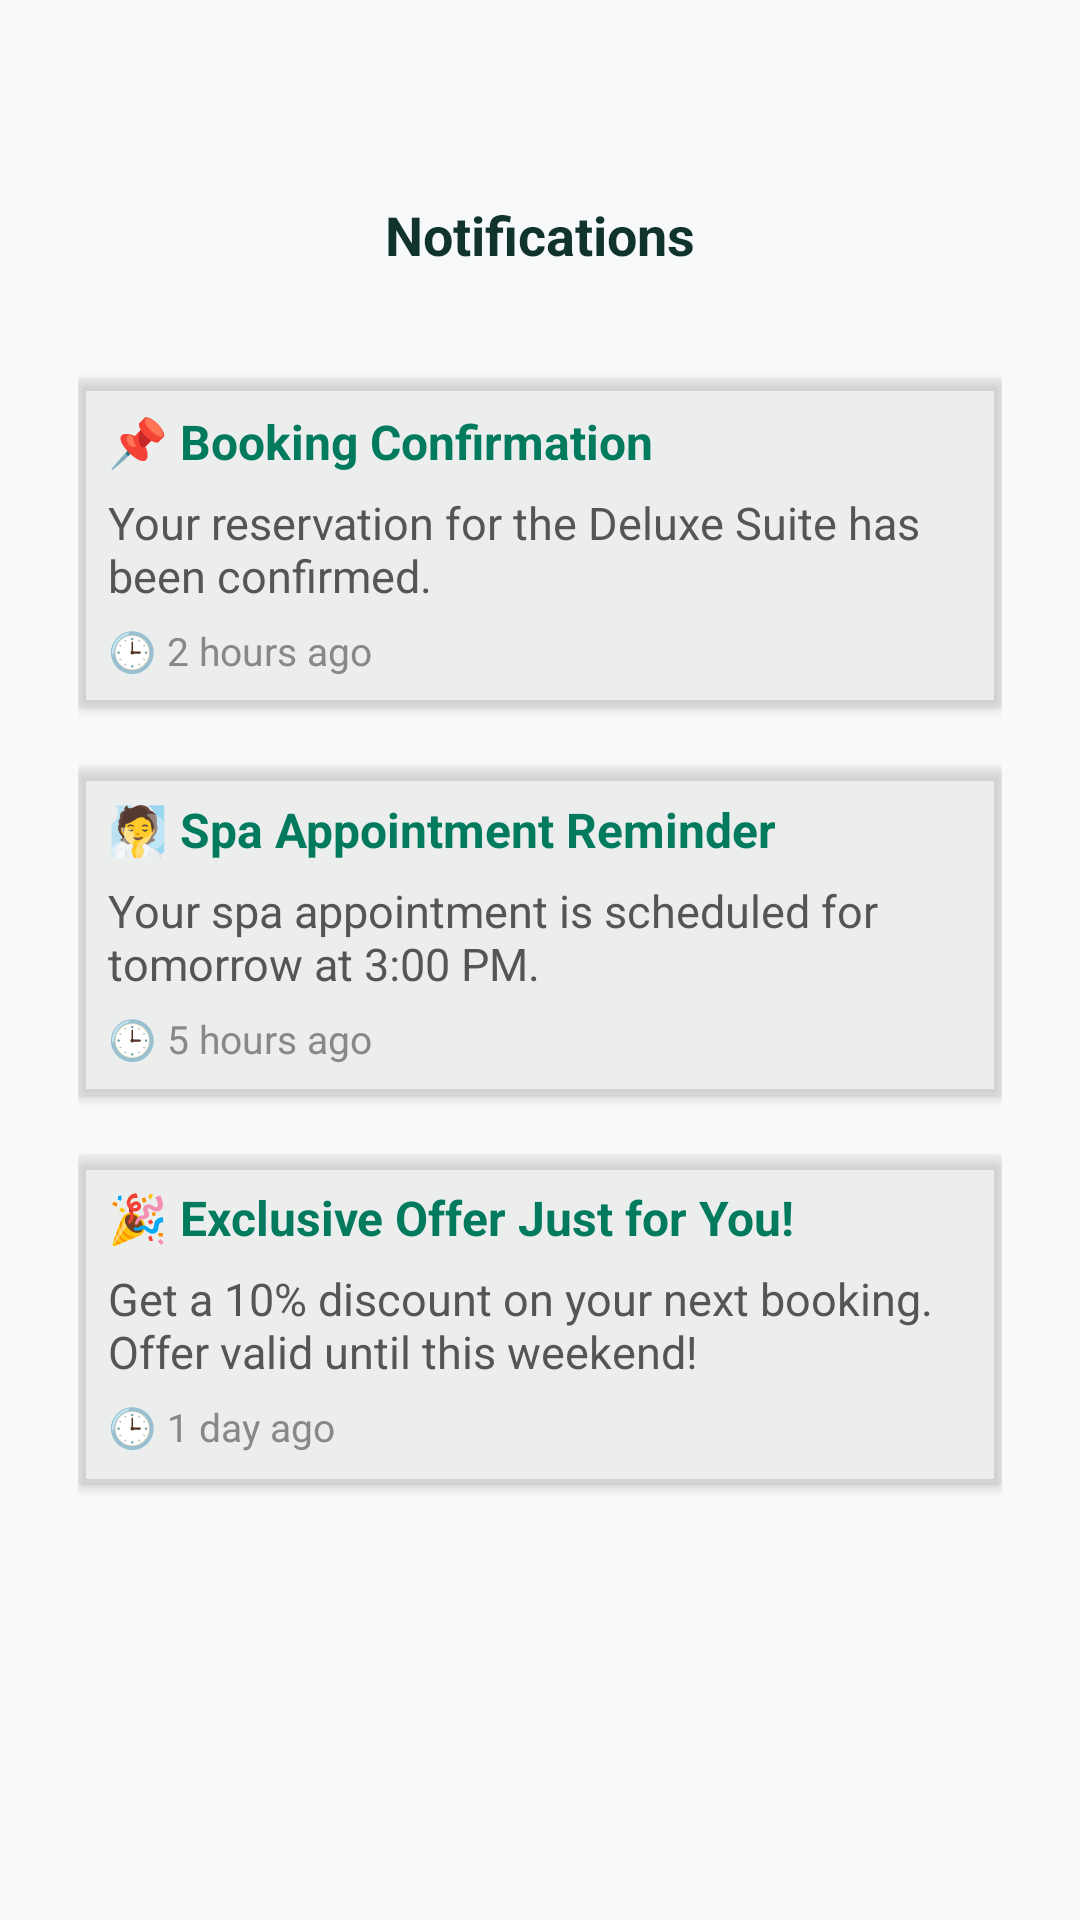

Layout XML and referenced resources for this Android screen:
<!-- AndroidManifest.xml: application theme Theme.LuxeVista -->
<!-- res/layout/activity_notifications.xml -->
<?xml version="1.0" encoding="utf-8"?>
<ScrollView xmlns:android="http://schemas.android.com/apk/res/android"
    android:layout_width="match_parent"
    android:layout_height="match_parent"
    android:background="#F8F9FA"
    android:padding="16dp">

    <LinearLayout
        android:layout_width="match_parent"
        android:layout_height="wrap_content"
        android:layout_marginVertical="50dp"
        android:layout_marginHorizontal="10dp"
        android:orientation="vertical">

        
        <TextView
            android:id="@+id/tvTitle"
            android:layout_width="wrap_content"
            android:layout_height="wrap_content"
            android:text="Notifications"
            android:textSize="18sp"
            android:textStyle="bold"
            android:layout_marginBottom="10dp"
            android:textColor="@color/darkGreen"
            android:layout_gravity="center_horizontal"
            android:paddingBottom="16dp" />

        
        <androidx.cardview.widget.CardView
            android:layout_width="match_parent"
            android:layout_height="wrap_content"
            android:layout_marginVertical="10dp"
            android:layout_marginBottom="12dp"
            android:backgroundTint="@color/lightGrey"
            android:padding="16dp">

            <LinearLayout
                android:layout_width="match_parent"
                android:layout_height="wrap_content"
                android:orientation="vertical"
                android:padding="10dp">

                <TextView
                    android:layout_width="wrap_content"
                    android:layout_height="wrap_content"
                    android:text="📌 Booking Confirmation"
                    android:textSize="16sp"
                    android:textStyle="bold"
                    android:textColor="@color/jungleGreen" />

                <TextView
                    android:layout_width="wrap_content"
                    android:layout_height="wrap_content"
                    android:text="Your reservation for the Deluxe Suite has been confirmed."
                    android:textSize="15sp"
                    android:textColor="#555555"
                    android:paddingTop="6dp" />

                <TextView
                    android:layout_width="wrap_content"
                    android:layout_height="wrap_content"
                    android:text="🕒 2 hours ago"
                    android:textSize="13sp"
                    android:textColor="#888888"
                    android:paddingTop="6dp"/>
            </LinearLayout>
        </androidx.cardview.widget.CardView>

        
        <androidx.cardview.widget.CardView
            android:layout_width="match_parent"
            android:layout_height="wrap_content"
            android:backgroundTint="@color/lightGrey"
            android:layout_marginVertical="10dp"
            android:padding="16dp">

            <LinearLayout
                android:layout_width="match_parent"
                android:layout_height="wrap_content"
                android:orientation="vertical"
                android:padding="10dp">

                <TextView
                    android:layout_width="wrap_content"
                    android:layout_height="wrap_content"
                    android:text="🧖 Spa Appointment Reminder"
                    android:textSize="16sp"
                    android:textStyle="bold"
                    android:textColor="@color/jungleGreen" />

                <TextView
                    android:layout_width="wrap_content"
                    android:layout_height="wrap_content"
                    android:text="Your spa appointment is scheduled for tomorrow at 3:00 PM."
                    android:textSize="15sp"
                    android:textColor="#555555"
                    android:paddingTop="6dp" />

                <TextView
                    android:layout_width="wrap_content"
                    android:layout_height="wrap_content"
                    android:text="🕒 5 hours ago"
                    android:textSize="13sp"
                    android:textColor="#888888"
                    android:paddingTop="6dp"/>
            </LinearLayout>
        </androidx.cardview.widget.CardView>

        
        <androidx.cardview.widget.CardView
            android:layout_width="match_parent"
            android:layout_height="wrap_content"
            android:layout_marginVertical="10dp"
            android:backgroundTint="@color/lightGrey"
            android:padding="16dp">

            <LinearLayout
                android:layout_width="match_parent"
                android:layout_height="wrap_content"
                android:orientation="vertical"
                android:padding="10dp">

                <TextView
                    android:layout_width="wrap_content"
                    android:layout_height="wrap_content"
                    android:text="🎉 Exclusive Offer Just for You!"
                    android:textSize="16sp"
                    android:textStyle="bold"
                    android:textColor="@color/jungleGreen" />

                <TextView
                    android:layout_width="wrap_content"
                    android:layout_height="wrap_content"
                    android:text="Get a 10% discount on your next booking. Offer valid until this weekend!"
                    android:textSize="15sp"
                    android:textColor="#555555"
                    android:paddingTop="6dp" />

                <TextView
                    android:layout_width="wrap_content"
                    android:layout_height="wrap_content"
                    android:text="🕒 1 day ago"
                    android:textSize="13sp"
                    android:textColor="#888888"
                    android:paddingTop="6dp"/>
            </LinearLayout>
        </androidx.cardview.widget.CardView>

    </LinearLayout>
</ScrollView>
<!-- resources referenced by this layout -->
<resources>
  <color name="darkGreen">#10332B</color>
  <color name="jungleGreen">#027A5E</color>
  <color name="lightGrey">#66D9D9D9</color>
  <style name="Theme.LuxeVista" parent="Base.Theme.LuxeVista" />
  <style name="Base.Theme.LuxeVista" parent="Theme.Material3.DayNight.NoActionBar">
          
          
      </style>
</resources>
